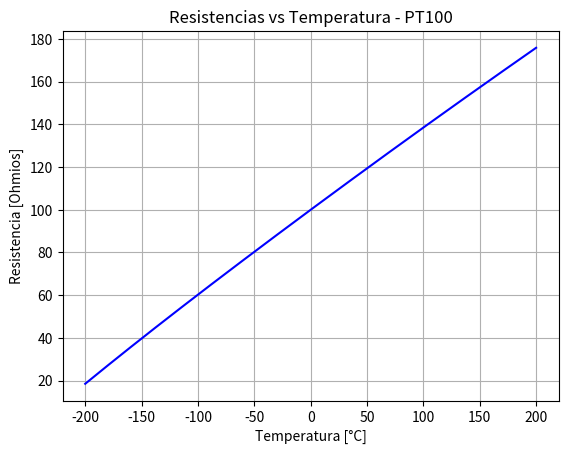

Reproduce this figure in Python.
import numpy as np
import matplotlib.pyplot as plt

# Crear matriz MTR de ceros con dimensiones (201, 2)
MTR = np.zeros((201, 2))

# Crear vector de temperaturas de -200 a 200 con paso de 2
MT = np.arange(-200, 202, 2)  # Incluye 200
MT = MT.reshape(-1, 1)  # Convertir a columna

MTR[:, 0] = MT[:, 0]

# Constantes para PT100
A = 3.9083e-3
B = -5.775e-7
C = -4.183e-12

# Calcular resistencia según la temperatura
for i in range(201):
    T = MT[i][0]
    if T >= 0:
        R = 100 * (1 + A*T + B*T**2)
    else:
        R = 100 * (1 + A*T + B*T**2 + C*(T - 100)*T**3)
    
    MTR[i, 1] = R

# Graficar
plt.plot(MTR[:, 0], MTR[:, 1], 'b')
plt.title('Resistencias vs Temperatura - PT100')
plt.xlabel('Temperatura [°C]')
plt.ylabel('Resistencia [Ohmios]')
plt.grid(True)
plt.show()